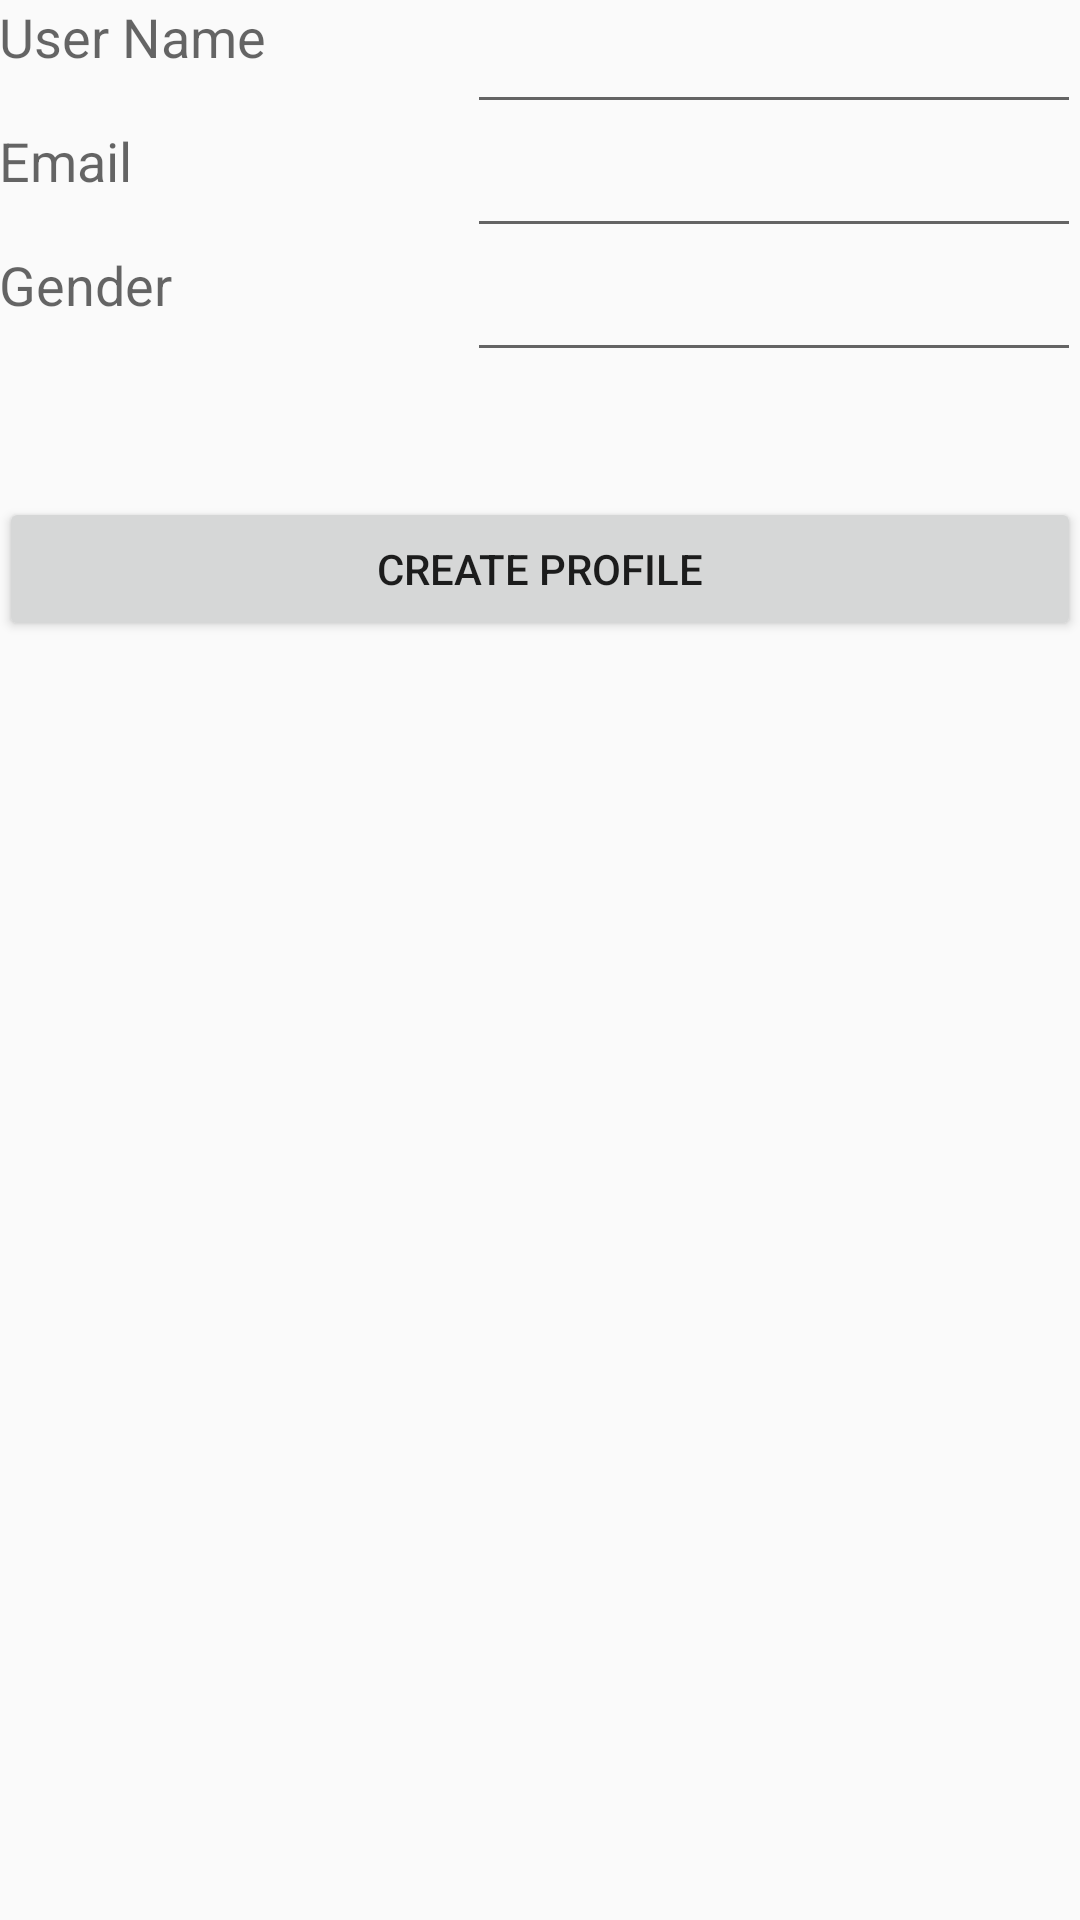

Write the Android layout XML for this screen, with the resource values it uses.
<!-- AndroidManifest.xml: application theme AppTheme -->
<!-- res/layout/activity_main.xml -->
<RelativeLayout xmlns:android="http://schemas.android.com/apk/res/android"
    xmlns:tools="http://schemas.android.com/tools" android:layout_width="match_parent"
    android:layout_height="match_parent" android:paddingLeft="@dimen/activity_horizontal_margin"
    android:paddingRight="@dimen/activity_horizontal_margin"
    android:paddingTop="@dimen/activity_vertical_margin"
    android:paddingBottom="@dimen/activity_vertical_margin" tools:context="ds.chat.MainActivity"
    android:id="@+id/activity_main">

    <TextView
        android:layout_width="wrap_content"
        android:layout_height="wrap_content"
        android:textAppearance="?android:attr/textAppearanceMedium"
        android:text="User Name"
        android:id="@+id/user_name_txt"
        android:layout_alignParentTop="true"
        android:layout_alignParentLeft="true"
        android:layout_alignParentStart="true" />

    <EditText
        android:layout_width="match_parent"
        android:layout_height="wrap_content"
        android:id="@+id/user_name_editText"
        android:layout_alignParentTop="true"
        android:layout_toRightOf="@+id/user_name_txt"
        android:layout_toEndOf="@+id/user_name_txt"
        android:layout_marginLeft="67dp"
        android:layout_marginStart="67dp" />

    <TextView
        android:layout_width="wrap_content"
        android:layout_height="wrap_content"
        android:textAppearance="?android:attr/textAppearanceMedium"
        android:text="Email"
        android:id="@+id/user_email_txt"
        android:layout_below="@+id/user_name_editText"
        android:layout_alignParentLeft="true"
        android:layout_alignParentStart="true" />

    <EditText
        android:layout_width="match_parent"
        android:layout_height="wrap_content"
        android:id="@+id/user_email_editText"
        android:layout_below="@+id/user_name_editText"
        android:layout_alignLeft="@+id/user_name_editText"
        android:layout_alignStart="@+id/user_name_editText" />

    <Button
        android:layout_width="match_parent"
        android:layout_height="wrap_content"
        android:text="Create Profile"
        android:id="@+id/create_profile_btn"
        android:layout_marginTop="83dp"
        android:layout_below="@+id/user_email_editText"
        android:layout_alignParentRight="true"
        android:layout_alignParentEnd="true" />

    <TextView
        android:layout_width="wrap_content"
        android:layout_height="wrap_content"
        android:textAppearance="?android:attr/textAppearanceMedium"
        android:text="Gender"
        android:id="@+id/user_gender_txt"
        android:layout_below="@+id/user_email_editText"
        android:layout_alignParentLeft="true"
        android:layout_alignParentStart="true" />

    <EditText
        android:layout_width="match_parent"
        android:layout_height="wrap_content"
        android:id="@+id/user_gender_editText"
        android:layout_below="@+id/user_email_editText"
        android:layout_alignLeft="@+id/user_email_editText"
        android:layout_alignStart="@+id/user_email_editText" />


</RelativeLayout>
<!-- resources referenced by this layout -->
<resources>
  <style name="AppTheme" parent="Theme.AppCompat.Light.DarkActionBar">
          
      </style>
</resources>
